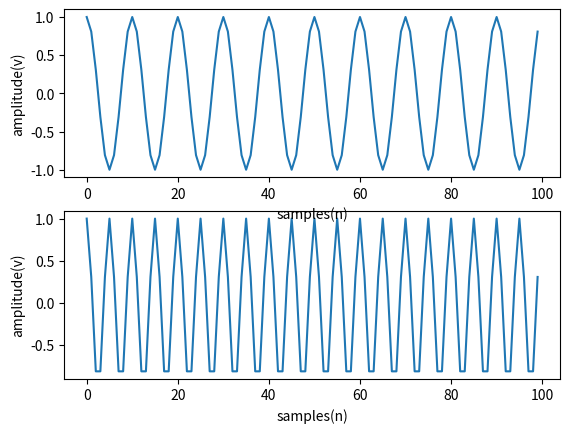

Write the Python code that produced this figure.
import matplotlib.pyplot as plt
import numpy as np
fs=1000
fr1=200
fr2=100
n=100
x=np.arange(n)
a=np.cos(2*np.pi*fr1/fs*x)
plt.subplot(212)
plt.plot(x,a)
plt.xlabel('samples(n)')
plt.ylabel('amplitude(v)')

d=np.cos(2*np.pi*fr2/fs*x)
plt.subplot(211)
plt.plot(x,d)
plt.xlabel('samples(n)')
plt.ylabel('amplitude(v)')
plt.show()

